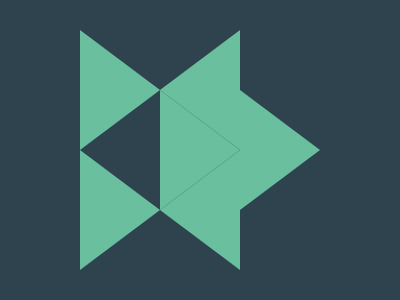

Write a web page that renders exactly this picture using CSS.

<!-- 99.9% match, 302 characters -->
<p><p a><p b t><p c t><p d><style>&{background:#2F434E;margin:22 72;*{width:0;height:0;border-top:60px solid#0000;border-bottom:60px solid#0000;border-right:80px solid#0000;border-left:80px solid#6AC09E}[a]{margin:-76-80}[t]{transform:scale(-1)}[b]{margin:-120-80}[c]{margin:-240-80}[d]{margin:180 80}
